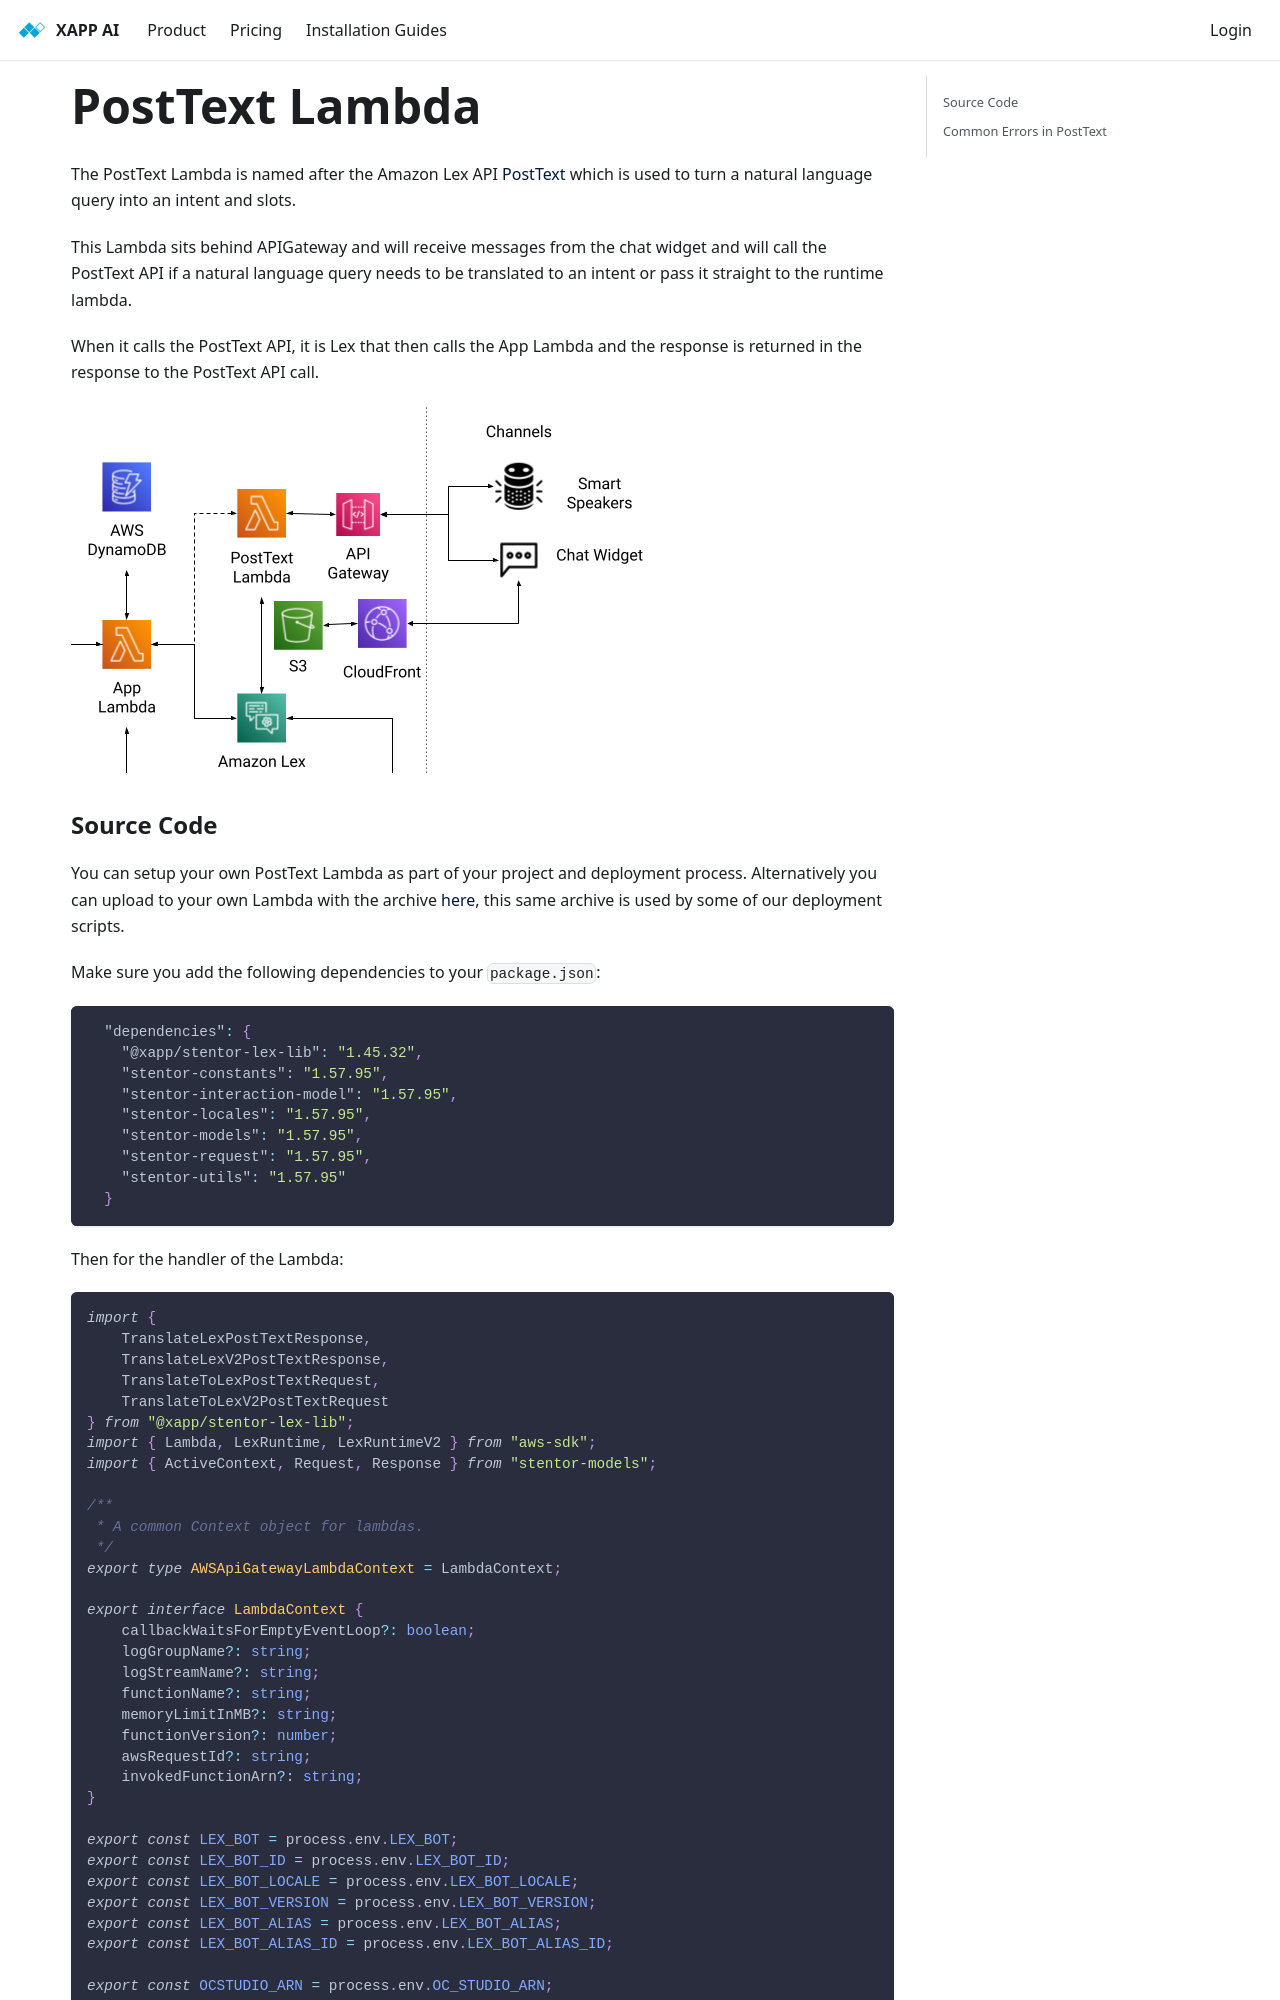

repository: xapp-ai/documentation · page: docs/development/posttext-lambda/index.html · generator: docusaurus

---
title: PostText Lambda
---

The PostText Lambda is named after the Amazon Lex API [PostText](https://docs.aws.amazon.com/lex/latest/dg/API_runtime_PostText.html) which is used to turn a natural language query into an intent and slots.

This Lambda sits behind APIGateway and will receive messages from the chat widget and will call the PostText API if a natural language query needs to be translated to an intent or pass it straight to the runtime lambda.

When it calls the PostText API, it is Lex that then calls the App Lambda and the response is returned in the response to the PostText API call.

![posttext-lambda](/img/development/posttext-lambda.png)
